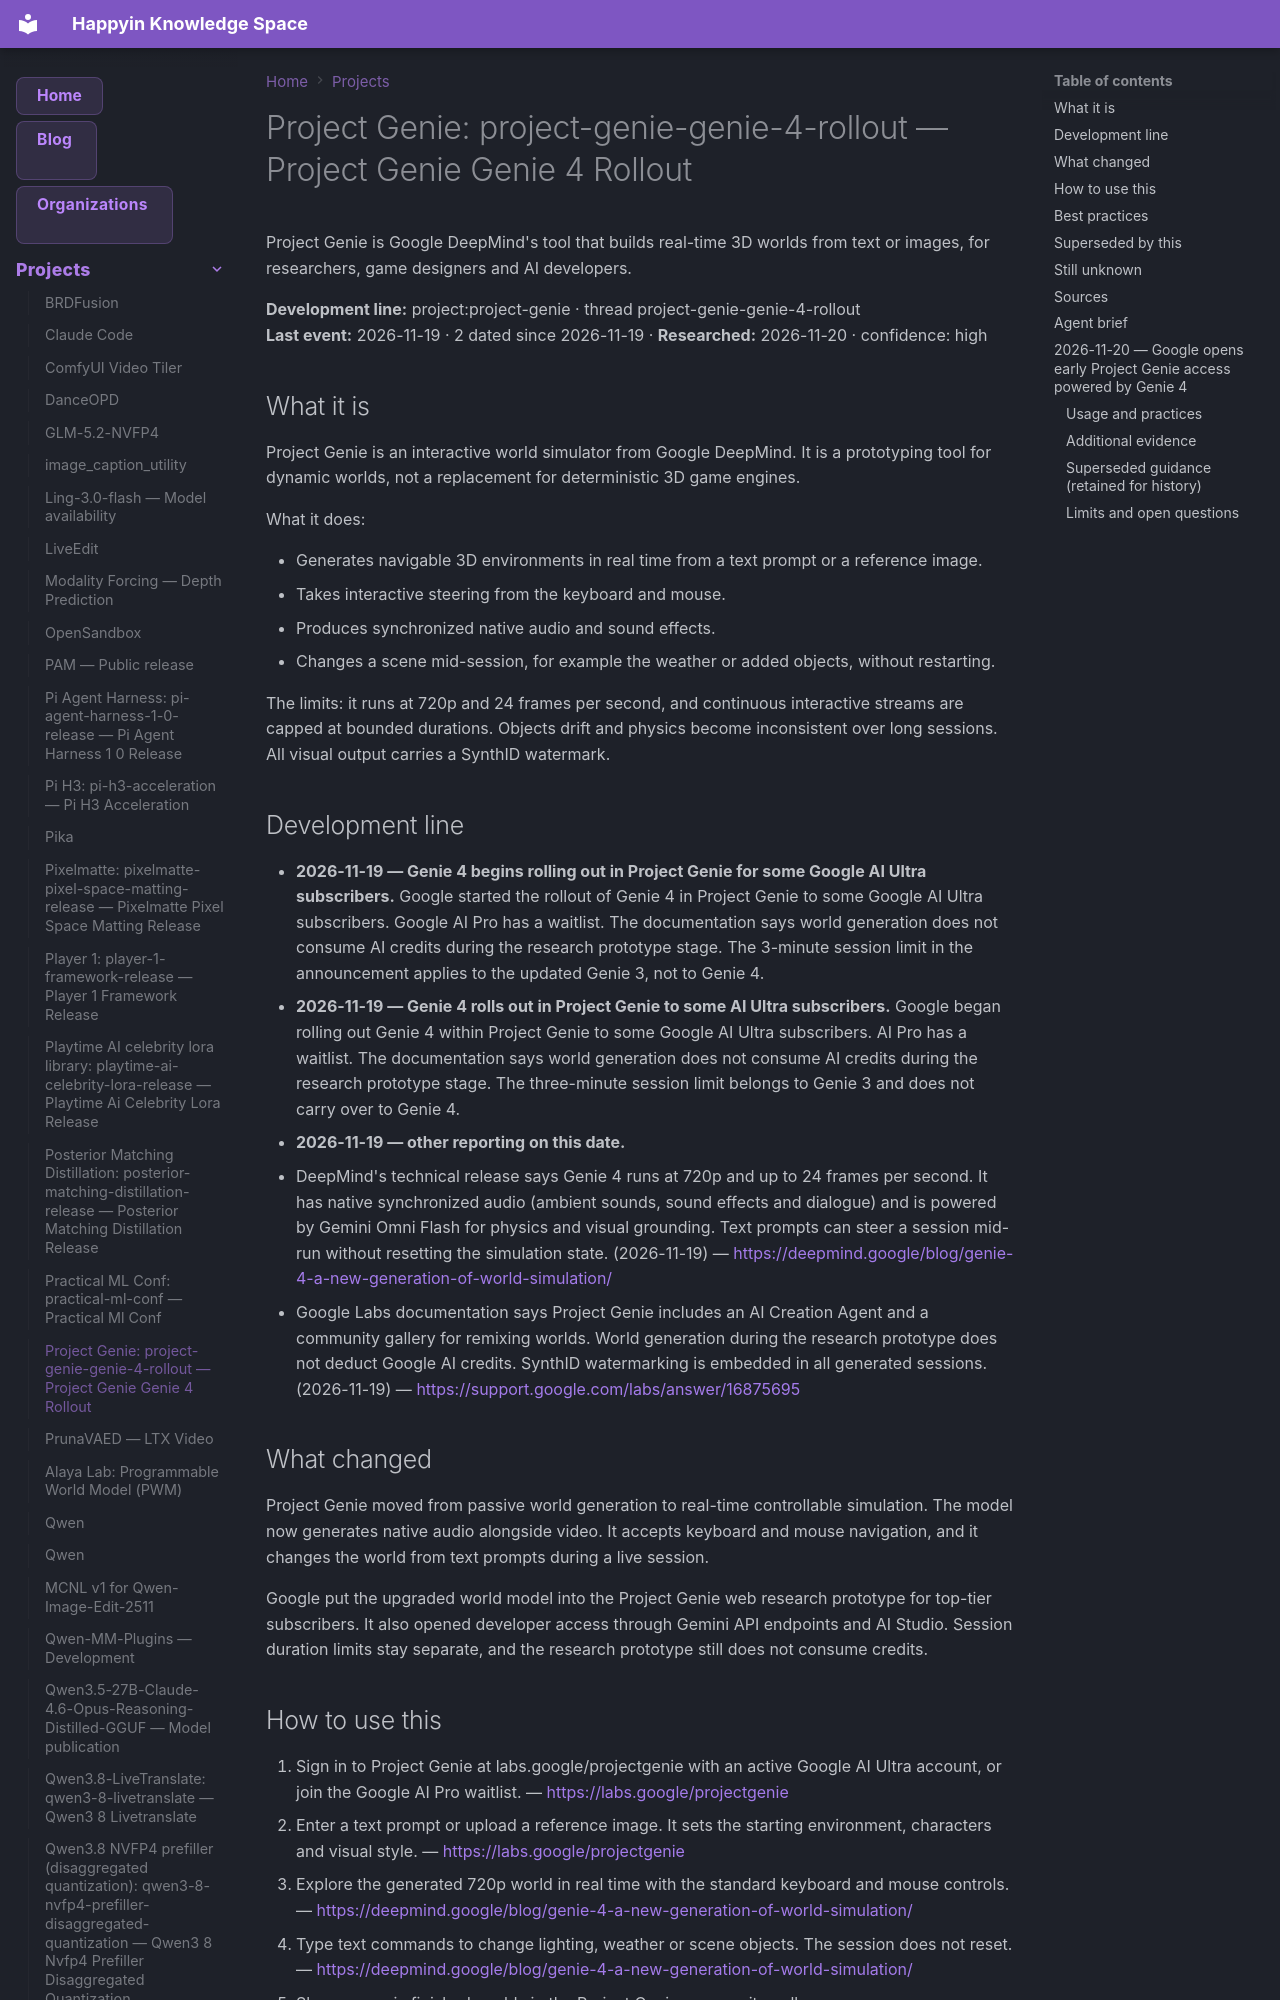

repository: AnastasiyaW/knowledge-space · page: projects/project-genie/index.html · generator: mkdocs

---
title: "Project Genie: project-genie-genie-4-rollout — Project Genie Genie 4 Rollout"
category: "projects"
date: 2026-11-19
tags: ["luma_genie", "project", "project-genie", "project-genie-genie-4-rollout"]
aliases: ["Genie", "Project Genie: project-genie-genie-4-rollout"]
---

# Project Genie: project-genie-genie-4-rollout — Project Genie Genie 4 Rollout

Project Genie is Google DeepMind's tool that builds real-time 3D worlds from text or images, for researchers, game designers and AI developers.

**Development line:** project:project-genie · thread project-genie-genie-4-rollout  
**Last event:** 2026-11-19 · 2 dated since 2026-11-19 · **Researched:** 2026-11-20 · confidence: high

## What it is

Project Genie is an interactive world simulator from Google DeepMind. It is a prototyping tool for dynamic worlds, not a replacement for deterministic 3D game engines.

What it does:

- Generates navigable 3D environments in real time from a text prompt or a reference image.
- Takes interactive steering from the keyboard and mouse.
- Produces synchronized native audio and sound effects.
- Changes a scene mid-session, for example the weather or added objects, without restarting.

The limits: it runs at 720p and 24 frames per second, and continuous interactive streams are capped at bounded durations. Objects drift and physics become inconsistent over long sessions. All visual output carries a SynthID watermark.

## Development line

- **2026-11-19 — Genie 4 begins rolling out in Project Genie for some Google AI Ultra subscribers.** Google started the rollout of Genie 4 in Project Genie to some Google AI Ultra subscribers. Google AI Pro has a waitlist. The documentation says world generation does not consume AI credits during the research prototype stage. The 3-minute session limit in the announcement applies to the updated Genie 3, not to Genie 4.
- **2026-11-19 — Genie 4 rolls out in Project Genie to some AI Ultra subscribers.** Google began rolling out Genie 4 within Project Genie to some Google AI Ultra subscribers. AI Pro has a waitlist. The documentation says world generation does not consume AI credits during the research prototype stage. The three-minute session limit belongs to Genie 3 and does not carry over to Genie 4.
- **2026-11-19 — other reporting on this date.**
  - DeepMind's technical release says Genie 4 runs at 720p and up to 24 frames per second. It has native synchronized audio (ambient sounds, sound effects and dialogue) and is powered by Gemini Omni Flash for physics and visual grounding. Text prompts can steer a session mid-run without resetting the simulation state. (2026-11-19) — <https://deepmind.google/blog/genie-4-a-new-generation-of-world-simulation/>
  - Google Labs documentation says Project Genie includes an AI Creation Agent and a community gallery for remixing worlds. World generation during the research prototype does not deduct Google AI credits. SynthID watermarking is embedded in all generated sessions. (2026-11-19) — <https://support.google.com/labs/answer/16875695>

## What changed

Project Genie moved from passive world generation to real-time controllable simulation. The model now generates native audio alongside video. It accepts keyboard and mouse navigation, and it changes the world from text prompts during a live session.

Google put the upgraded world model into the Project Genie web research prototype for top-tier subscribers. It also opened developer access through Gemini API endpoints and AI Studio. Session duration limits stay separate, and the research prototype still does not consume credits.
